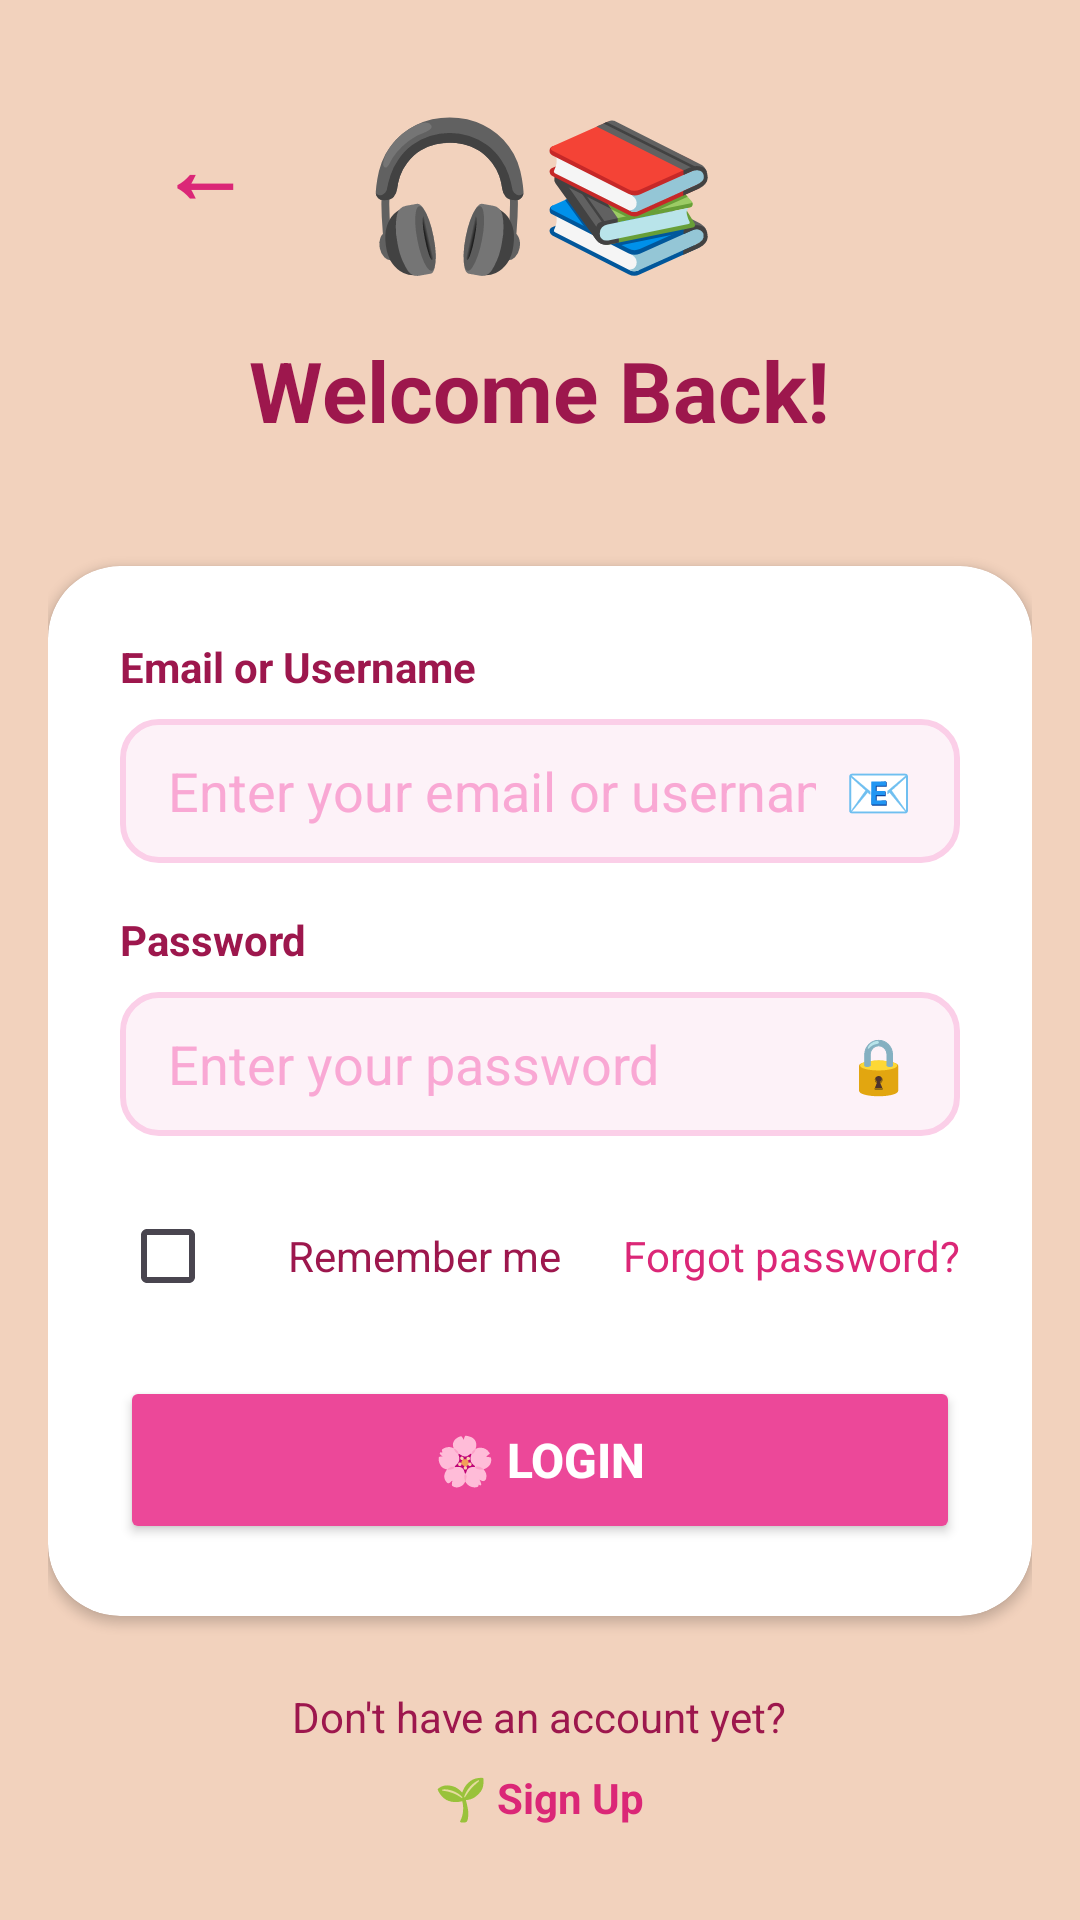

Write the Android layout XML for this screen, with the resource values it uses.
<!-- AndroidManifest.xml: application theme Theme.StudyChill -->
<!-- res/layout/login.xml -->
<?xml version="1.0" encoding="utf-8"?>
<RelativeLayout xmlns:android="http://schemas.android.com/apk/res/android"
    xmlns:app="http://schemas.android.com/apk/res-auto"
    android:layout_width="match_parent"
    android:layout_height="match_parent"
    android:background="#F2D2BD"
    android:padding="16dp">

    

    
    <Button
        android:id="@+id/backButton"
        android:layout_width="wrap_content"
        android:layout_height="wrap_content"
        android:layout_marginLeft="8dp"
        android:layout_marginTop="16dp"
        android:background="@android:color/transparent"
        android:text="←"
        android:textStyle="bold"
        android:textColor="#DB2777"
        android:textSize="30sp" />

    <LinearLayout
        android:layout_width="match_parent"
        android:layout_height="wrap_content"
        android:layout_centerInParent="true"
        android:orientation="vertical"
        android:gravity="center_horizontal">

        
        <LinearLayout
            android:layout_width="wrap_content"
            android:layout_height="wrap_content"
            android:orientation="vertical"
            android:gravity="center_horizontal"
            android:layout_marginBottom="32dp">

            <TextView
                android:layout_width="wrap_content"
                android:layout_height="wrap_content"
                android:text="🎧📚"
                android:textSize="48sp"
                android:layout_marginBottom="16dp"/>

            <TextView
                android:layout_width="wrap_content"
                android:layout_height="wrap_content"
                android:text="Welcome Back!"
                android:textColor="#9D174D"
                android:textSize="28sp"
                android:textStyle="bold"
                android:layout_marginBottom="8dp"/>

        </LinearLayout>

        
        <androidx.cardview.widget.CardView
            android:layout_width="match_parent"
            android:layout_height="wrap_content"
            android:layout_marginBottom="24dp"
            app:cardCornerRadius="24dp"
            app:cardElevation="2dp"
            app:cardBackgroundColor="#FFFFFF"
            android:backgroundTint="#FFFFFF">

            <LinearLayout
                android:layout_width="match_parent"
                android:layout_height="wrap_content"
                android:orientation="vertical"
                android:padding="24dp">

                
                <TextView
                    android:layout_width="match_parent"
                    android:layout_height="wrap_content"
                    android:text="Email or Username"
                    android:textColor="#9D174D"
                    android:textSize="14sp"
                    android:textStyle="bold"
                    android:layout_marginBottom="8dp"/>

                <RelativeLayout
                    android:layout_width="match_parent"
                    android:layout_height="wrap_content"
                    android:layout_marginBottom="16dp">

                    <EditText
                        android:layout_width="match_parent"
                        android:layout_height="48dp"
                        android:background="@drawable/edittext_background"
                        android:paddingStart="16dp"
                        android:paddingEnd="48dp"
                        android:hint="Enter your email or username"
                        android:textColor="#9D174D"
                        android:textColorHint="#F9A8D4"
                        android:inputType="textEmailAddress"/>

                    <TextView
                        android:layout_width="wrap_content"
                        android:layout_height="wrap_content"
                        android:text="📧"
                        android:textSize="18sp"
                        android:textColor="#F9A8D4"
                        android:layout_alignParentEnd="true"
                        android:layout_centerVertical="true"
                        android:layout_marginEnd="16dp"/>
                </RelativeLayout>

                
                <TextView
                    android:layout_width="match_parent"
                    android:layout_height="wrap_content"
                    android:text="Password"
                    android:textColor="#9D174D"
                    android:textSize="14sp"
                    android:textStyle="bold"
                    android:layout_marginBottom="8dp"/>

                <RelativeLayout
                    android:layout_width="match_parent"
                    android:layout_height="wrap_content"
                    android:layout_marginBottom="16dp">

                    <EditText
                        android:layout_width="match_parent"
                        android:layout_height="48dp"
                        android:background="@drawable/edittext_background"
                        android:paddingStart="16dp"
                        android:paddingEnd="48dp"
                        android:hint="Enter your password"
                        android:textColor="#9D174D"
                        android:textColorHint="#F9A8D4"
                        android:inputType="textPassword"/>

                    <TextView
                        android:layout_width="wrap_content"
                        android:layout_height="wrap_content"
                        android:text="🔒"
                        android:textSize="18sp"
                        android:textColor="#F9A8D4"
                        android:layout_alignParentEnd="true"
                        android:layout_centerVertical="true"
                        android:layout_marginEnd="16dp"/>
                </RelativeLayout>

                
                <LinearLayout
                    android:layout_width="match_parent"
                    android:layout_height="wrap_content"
                    android:orientation="horizontal"
                    android:gravity="center_vertical"
                    android:layout_marginBottom="16dp">

                    <CheckBox
                        android:layout_width="wrap_content"
                        android:layout_height="wrap_content"
                        android:buttonTint="#DB2777"/>

                    <TextView
                        android:layout_width="wrap_content"
                        android:layout_height="wrap_content"
                        android:text="Remember me"
                        android:textColor="#9D174D"
                        android:textSize="14sp"
                        android:layout_marginStart="8dp"/>

                    <View
                        android:layout_width="0dp"
                        android:layout_height="1dp"
                        android:layout_weight="1"/>

                    <TextView
                        android:layout_width="wrap_content"
                        android:layout_height="wrap_content"
                        android:text="Forgot password?"
                        android:textColor="#DB2777"
                        android:textSize="14sp"/>
                </LinearLayout>

                
                <Button
                    android:id="@+id/loginButton"
                    android:layout_width="match_parent"
                    android:layout_height="56dp"
                    android:text="🌸 Login"
                    android:textSize="16sp"
                    android:textStyle="bold"
                    android:backgroundTint="#EC4899"
                    android:textColor="#FFFFFF"
                    android:drawablePadding="8dp"
                    app:cornerRadius="24dp"/>
            </LinearLayout>
        </androidx.cardview.widget.CardView>

        
        <TextView
            android:layout_width="wrap_content"
            android:layout_height="wrap_content"
            android:text="Don't have an account yet?"
            android:textColor="#9D174D"
            android:textSize="14sp"
            android:layout_marginBottom="8dp"/>

        <TextView
            android:id="@+id/signUpButton"
            android:layout_width="wrap_content"
            android:layout_height="wrap_content"
            android:text="🌱 Sign Up"
            android:textColor="#DB2777"
            android:textSize="14sp"
            android:textStyle="bold"/>
    </LinearLayout>
</RelativeLayout>
<!-- resources referenced by this layout -->
<resources>
  <!-- drawable edittext_background (drawable) -->
  <?xml version="1.0" encoding="utf-8"?>
  <shape xmlns:android="http://schemas.android.com/apk/res/android">
      <solid android:color="#FDF2F8"/>
      <corners android:radius="12dp"/>
      <stroke android:width="2dp" android:color="#FBCFE8"/>
  </shape>
  <style name="Theme.StudyChill" parent="Base.Theme.StudyChill" />
  <style name="Base.Theme.StudyChill" parent="Theme.Material3.DayNight.NoActionBar">
          
          
      </style>
</resources>
